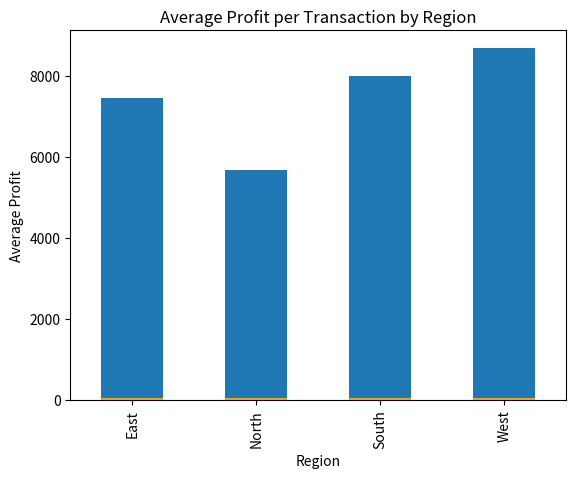

This chart was generated by the following Python code:
!pip install pandas

import pandas as pd

# Example DataFrame
data = {
    'Region': ['North', 'South', 'East', 'West', 'North', 'South', 'East', 'West'],
    'Sales': [250, 150, 200, 300, 400, 350, 100, 450],
    'Profit': [50, 40, 60, 80, 70, 90, 30, 100]
}
df = pd.DataFrame(data)

# Grouping by 'Region'
grouped = df.groupby('Region')
print(grouped.head())
    


# Calculating the sum of Sales and Profit by Region
aggregated = grouped.sum()
print("Sum of Sales and Profit by Region:")
print(aggregated)
    


# Applying multiple aggregate functions
multiple_aggregations = grouped.agg({'Sales': ['sum', 'mean'], 'Profit': ['sum', 'mean']})
print("Multiple Aggregations (sum and mean) for Sales and Profit by Region:")
print(multiple_aggregations)
    


import pandas as pd
import numpy as np

# Sales data
np.random.seed(42)
data = {
    'Transaction ID': range(1, 101),
    'Region': pd.Categorical(np.random.choice(['North', 'South', 'East', 'West'], size=100)),
    'Sales': np.random.randint(100, 500, size=100),
    'Profit': np.random.randint(10, 100, size=100)
}
sales_df = pd.DataFrame(data)

# Display the first few rows of the dataset
print("First few rows of the sales dataset:")
print(sales_df.head())
    


# Grouping by Region and calculating the sum of Sales and Profit
regional_sales = sales_df.groupby('Region').sum()

print("Total Sales and Profit by Region:")
print(regional_sales[['Sales','Profit']])
    


# Grouping by Region and calculating the mean of Sales and Profit
regional_sales_mean = sales_df.groupby('Region').mean()

print("Average Sales and Profit per Transaction by Region:")
print(regional_sales_mean[['Sales','Profit']])
    

!pip install matplotlib


import matplotlib.pyplot as plt

# Plotting the total sales by region
regional_sales['Sales'].plot(kind='bar', title='Total Sales by Region', ylabel='Total Sales', xlabel='Region')
plt.show()

# Plotting the average profit by region
regional_sales_mean['Profit'].plot(kind='bar', 
                                   title='Average Profit per Transaction by Region', 
                                   ylabel='Average Profit', 
                                   xlabel='Region', 
                                   color='orange')
plt.show()
    